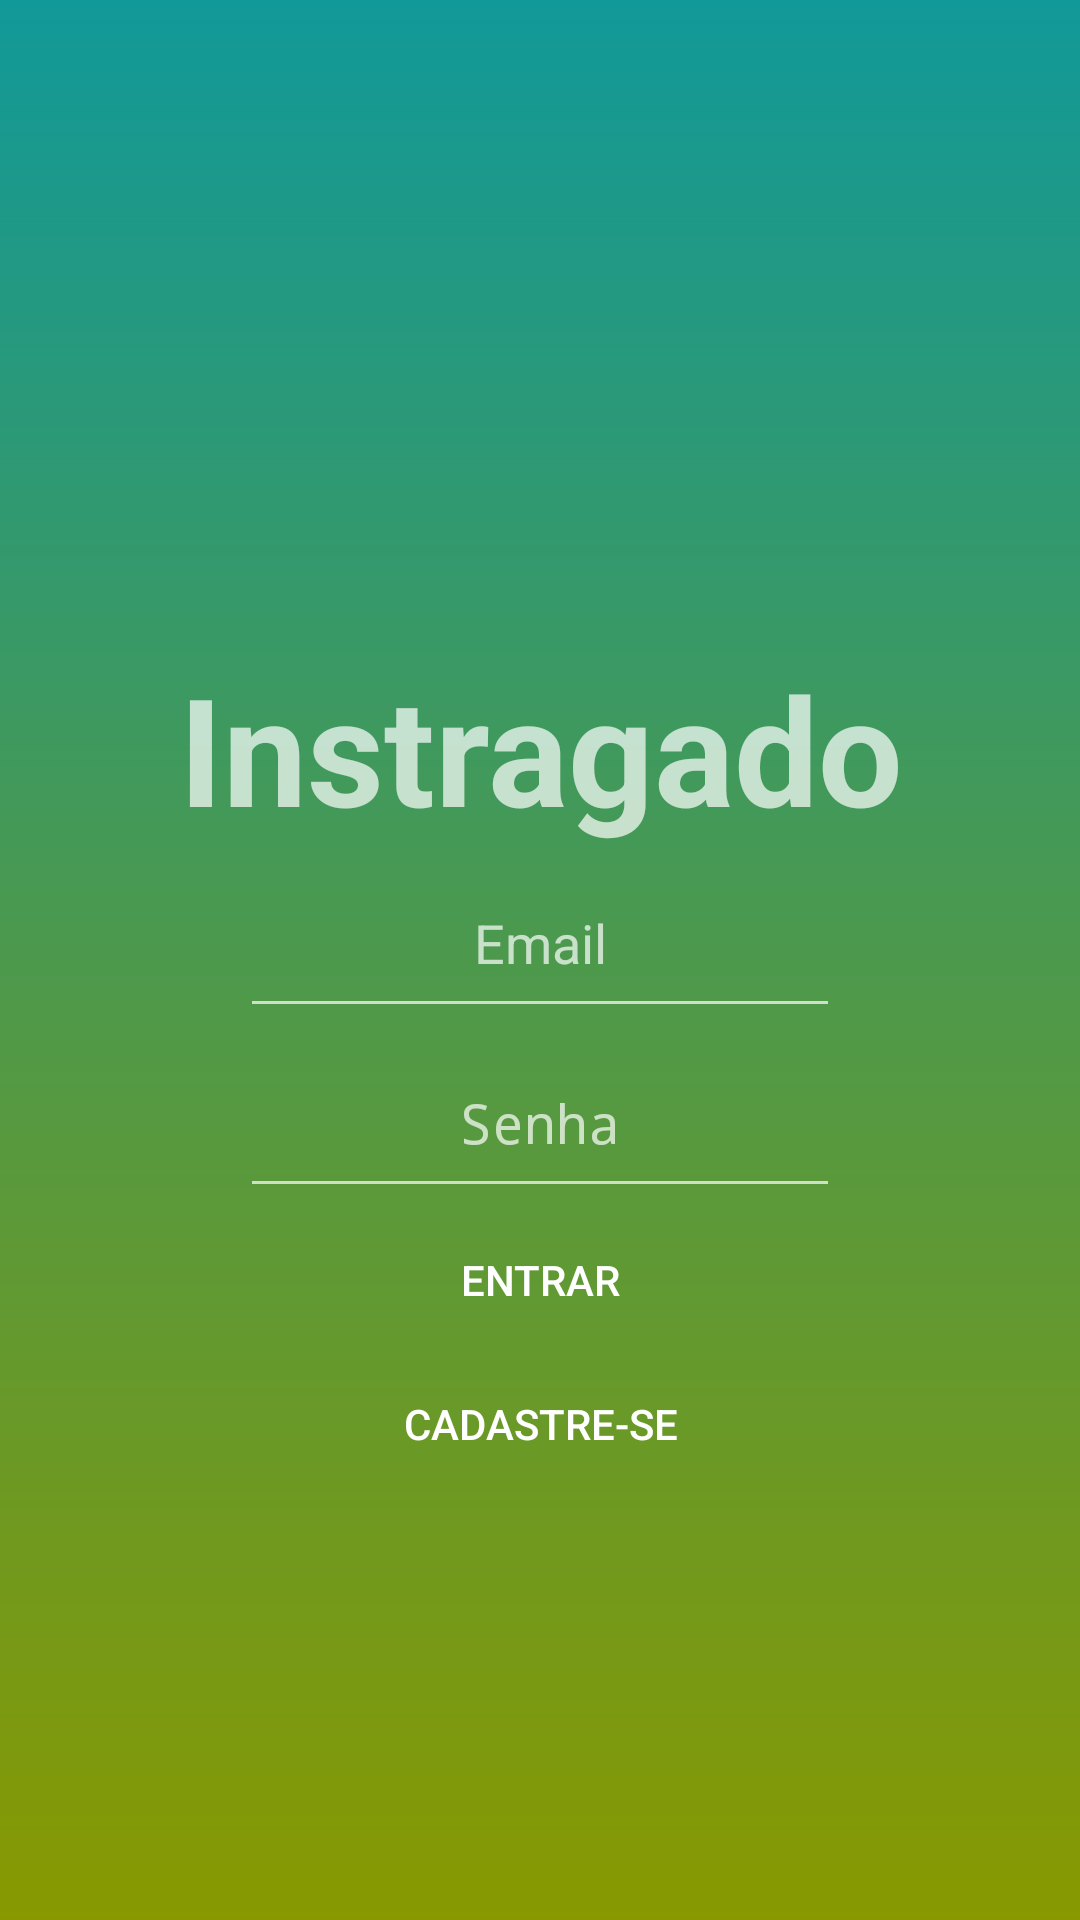

Android layout source for this screen:
<!-- AndroidManifest.xml: activity theme AppLoginTheme -->
<!-- res/layout/activity_login.xml -->
<?xml version="1.0" encoding="utf-8"?>
<LinearLayout xmlns:android="http://schemas.android.com/apk/res/android"
    xmlns:app="http://schemas.android.com/apk/res-auto"
    xmlns:tools="http://schemas.android.com/tools"
    android:layout_width="match_parent"
    android:layout_height="match_parent"
    android:orientation="vertical"
    android:background="@drawable/background_degrade"
    tools:context="com.igor.instragado.appproject.activity.LoginActivity">

    <ImageView
        android:id="@+id/logo"
        android:layout_width="match_parent"
        android:layout_height="200dp"
        android:layout_marginTop="8dp"
        android:layout_marginBottom="8dp"
        app:layout_constraintBottom_toTopOf="@+id/editText2"
        app:layout_constraintTop_toTopOf="parent"
        app:srcCompat="@drawable/instagram"
        tools:ignore="MissingConstraints"
        tools:layout_editor_absoluteX="105dp"
        android:contentDescription="TODO" />

    <TextView
        android:layout_width="match_parent"
        android:layout_height="wrap_content"
        android:text="Instragado"
        android:textAlignment="center"
        android:textSize="50sp"
        android:textStyle="bold" />

    <EditText
        android:id="@+id/campoEmail"
        android:layout_width="200dp"
        android:layout_height="60dp"
        android:hint="Email"
        android:layout_gravity="center"
        android:inputType="textPersonName|textEmailAddress"
        android:textAlignment="center"
        tools:ignore="MissingConstraints"
        tools:layout_editor_absoluteX="99dp"
        tools:layout_editor_absoluteY="326dp" />

    <EditText
        android:id="@+id/campoSenha"
        android:layout_gravity="center"
        android:layout_width="200dp"
        android:layout_height="60dp"
        android:ems="10"
        android:hint="Senha"
        android:inputType="textPersonName|textPassword"
        android:textAlignment="center"
        tools:ignore="MissingConstraints"
        tools:layout_editor_absoluteX="99dp"
        tools:layout_editor_absoluteY="391dp" />

    <Button
        android:id="@+id/botaoEntrar"
        android:layout_width="match_parent"
        android:layout_height="wrap_content"
        android:background="@android:color/transparent"
        android:text="Entrar"
        tools:ignore="MissingConstraints"
        tools:layout_editor_absoluteX="105dp"
        tools:layout_editor_absoluteY="458dp" />

    <Button
        android:id="@+id/cadastrar"
        android:layout_width="match_parent"
        android:layout_height="wrap_content"
        android:background="@android:color/transparent"
        android:onClick="abrirCadastro"
        android:text="Cadastre-se"
        android:textAlignment="center"
        tools:ignore="MissingConstraints,OnClick"
        tools:layout_editor_absoluteX="175dp"
        tools:layout_editor_absoluteY="542dp" />

    <ProgressBar
        android:id="@+id/progressBar"
        style="?android:attr/progressBarStyle"
        android:layout_width="match_parent"
        android:visibility="gone"
        android:layout_height="wrap_content" />
</LinearLayout>
<!-- resources referenced by this layout -->
<resources>
  <!-- drawable background_degrade (drawable) -->
  <?xml version="1.0" encoding="utf-8"?>
  <shape xmlns:android="http://schemas.android.com/apk/res/android"
      android:shape="rectangle">
  
      <gradient
          android:startColor="#199"
          android:endColor="#890"
          android:angle="270"
          >
  
      </gradient>
  
  </shape>
  <!-- drawable instagram: png bitmap (drawable, 60244 bytes) -->
  <style name="AppLoginTheme" parent="Theme.AppCompat.NoActionBar">
          
          <item name="colorPrimary">@color/roxo</item>
          <item name="colorPrimaryDark">@color/roxo</item>
          <item name="colorAccent">@color/colorAccent</item>
      </style>
  <color name="roxo">#DD8811CC</color>
  <color name="colorAccent">#A03D89</color>
</resources>
